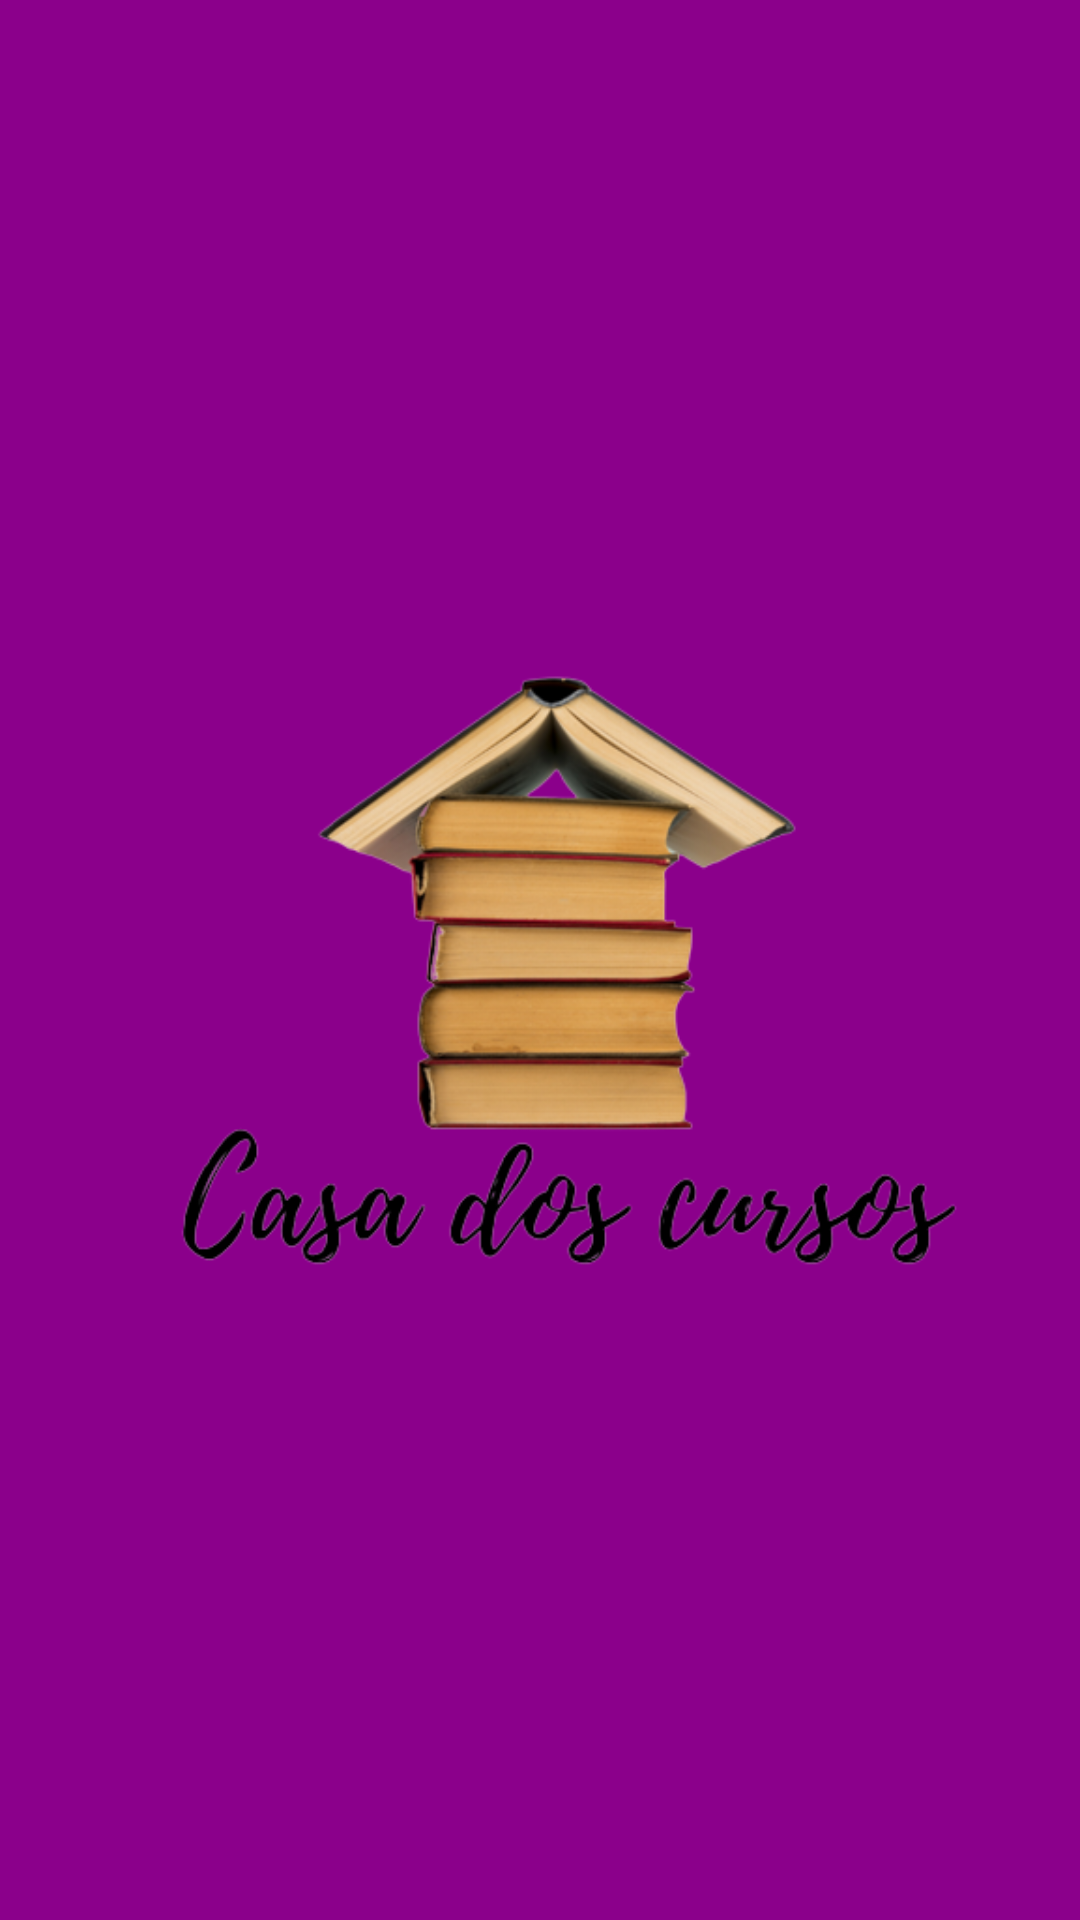

Write the Android layout XML for this screen, with the resource values it uses.
<!-- AndroidManifest.xml: application theme Theme.AppCompat.Light -->
<!-- res/layout/activity_splash_screen.xml -->
<?xml version="1.0" encoding="utf-8"?>
<androidx.constraintlayout.widget.ConstraintLayout xmlns:android="http://schemas.android.com/apk/res/android"
    xmlns:app="http://schemas.android.com/apk/res-auto"
    xmlns:tools="http://schemas.android.com/tools"
    android:layout_width="match_parent"
    android:layout_height="match_parent"
    tools:context=".view.splashscreen.SplashScreen">

    <ImageView
        android:layout_width="match_parent"
        android:layout_height="0dp"
        android:background="@color/backgroundrecycler"
        android:src="@drawable/casa_dos_cursos_logo_fundo_branco"
        app:layout_constraintBottom_toBottomOf="parent"
        app:layout_constraintEnd_toEndOf="parent"
        app:layout_constraintStart_toStartOf="parent"
        app:layout_constraintTop_toTopOf="parent" />

</androidx.constraintlayout.widget.ConstraintLayout>
<!-- resources referenced by this layout -->
<resources>
  <color name="backgroundrecycler">#8b008b</color>
  <!-- drawable casa_dos_cursos_logo_fundo_branco: png bitmap (drawable, 101585 bytes) -->
</resources>
